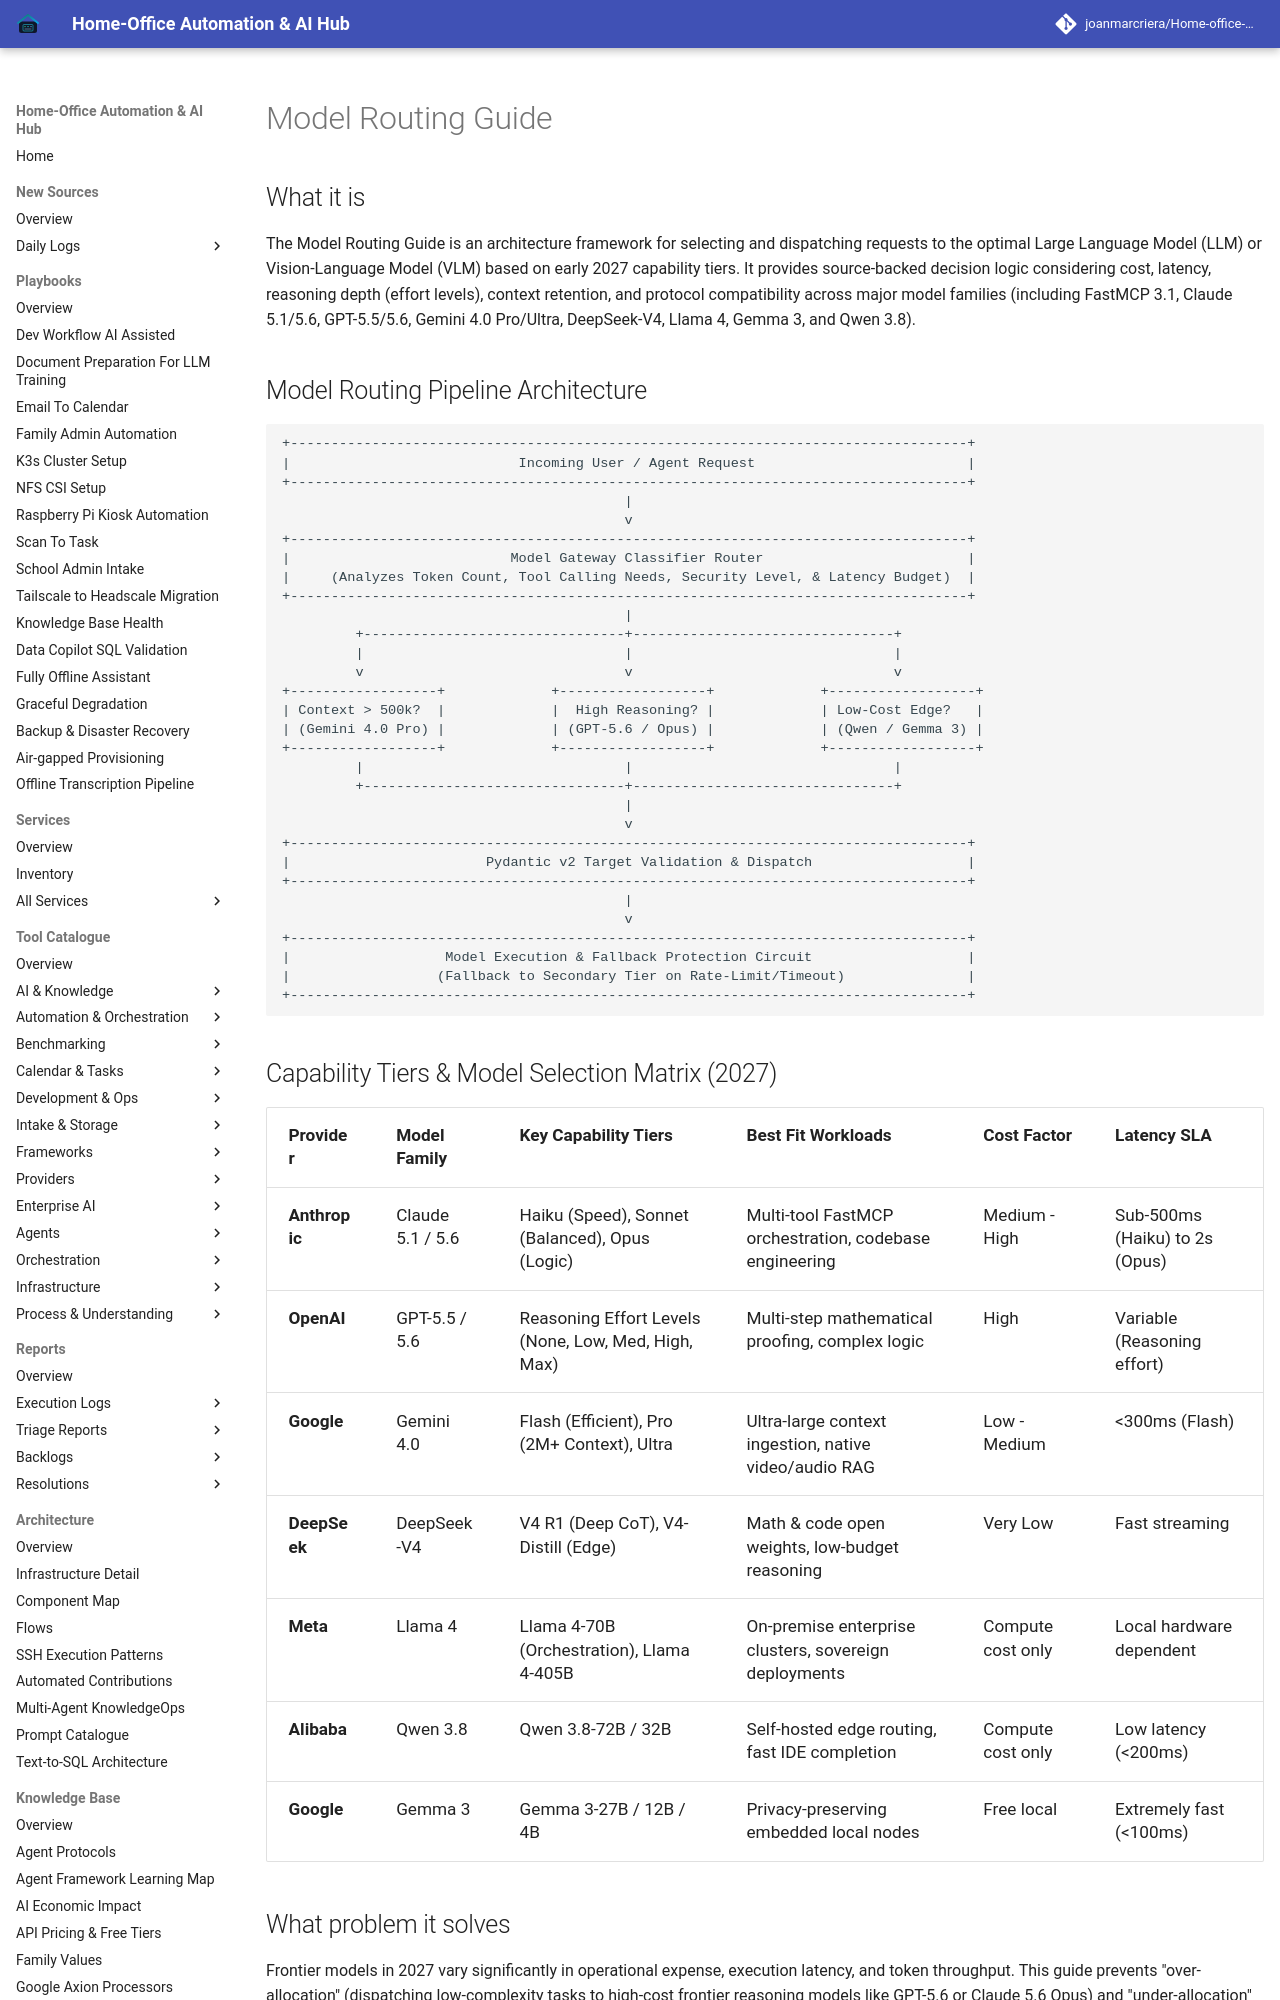

repository: joanmarcriera/Home-office-automations · page: knowledge_base/model_routing_guide/index.html · generator: mkdocs

# Model Routing Guide

## What it is
The Model Routing Guide is an architecture framework for selecting and dispatching requests to the optimal Large Language Model (LLM) or Vision-Language Model (VLM) based on early 2027 capability tiers. It provides source-backed decision logic considering cost, latency, reasoning depth (effort levels), context retention, and protocol compatibility across major model families (including FastMCP 3.1, Claude 5.1/5.6, GPT-5.5/5.6, Gemini 4.0 Pro/Ultra, DeepSeek-V4, Llama 4, Gemma 3, and Qwen 3.8).

## Model Routing Pipeline Architecture

```
+-----------------------------------------------------------------------------------+
|                            Incoming User / Agent Request                          |
+-----------------------------------------------------------------------------------+
                                          |
                                          v
+-----------------------------------------------------------------------------------+
|                           Model Gateway Classifier Router                         |
|     (Analyzes Token Count, Tool Calling Needs, Security Level, & Latency Budget)  |
+-----------------------------------------------------------------------------------+
                                          |
         +--------------------------------+--------------------------------+
         |                                |                                |
         v                                v                                v
+------------------+             +------------------+             +------------------+
| Context > 500k?  |             |  High Reasoning? |             | Low-Cost Edge?   |
| (Gemini 4.0 Pro) |             | (GPT-5.6 / Opus) |             | (Qwen / Gemma 3) |
+------------------+             +------------------+             +------------------+
         |                                |                                |
         +--------------------------------+--------------------------------+
                                          |
                                          v
+-----------------------------------------------------------------------------------+
|                        Pydantic v2 Target Validation & Dispatch                   |
+-----------------------------------------------------------------------------------+
                                          |
                                          v
+-----------------------------------------------------------------------------------+
|                   Model Execution & Fallback Protection Circuit                   |
|                  (Fallback to Secondary Tier on Rate-Limit/Timeout)               |
+-----------------------------------------------------------------------------------+
```
